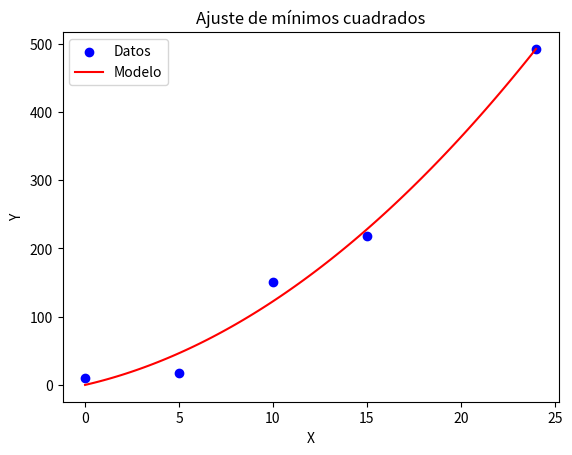

Recreate this plot in Python.
import numpy as np
import matplotlib.pyplot as plt
# Datos
X = np.array([0, 5, 10, 15, 24])
Y = np.array([10, 18, 151, 219, 492])

n = len(X)
X_sum = np.sum(X)
X2_sum = np.sum(X**2)
X3_sum = np.sum(X**3)
X4_sum = np.sum(X**4)
Y_sum = np.sum(Y)
XY_sum = np.sum(X * Y)
X2Y_sum = np.sum(X**2 * Y)

A = np.array([
    [n, X_sum, X2_sum],
    [X_sum, X2_sum, X3_sum],
    [X2_sum, X3_sum, X4_sum]
])

B = np.array([Y_sum, XY_sum, X2Y_sum])
#    [a]
# A  [b]  =   B
#    [c]
a, b, c = np.linalg.solve(A, B)

print(f"a = {a}, b = {b}, c = {c}")

X_fit = np.linspace(0, 24, 100)
Y_fit = a + b * X_fit + c * X_fit**2
plt.scatter(X, Y, color='blue', label='Datos')
plt.plot(X_fit, Y_fit, color='red', label='Modelo')
plt.xlabel('X')
plt.ylabel('Y')
plt.legend()
plt.title('Ajuste de mínimos cuadrados')
plt.show()
